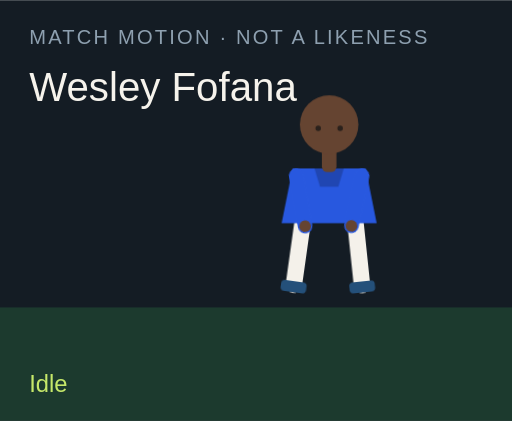
t = 0.00 s
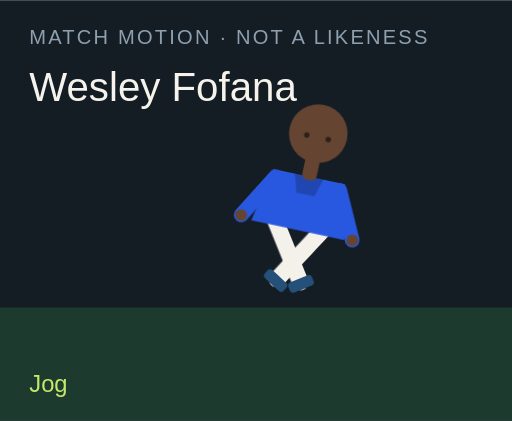
t = 1.50 s
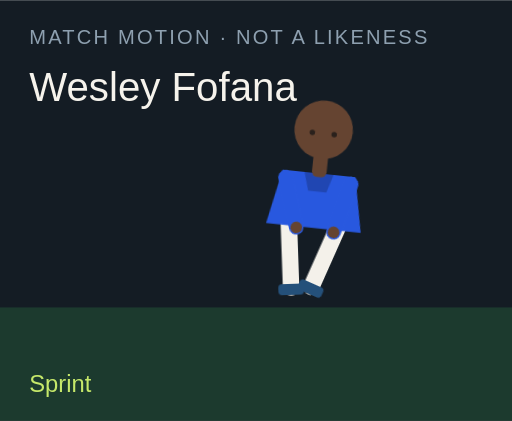
t = 3.00 s
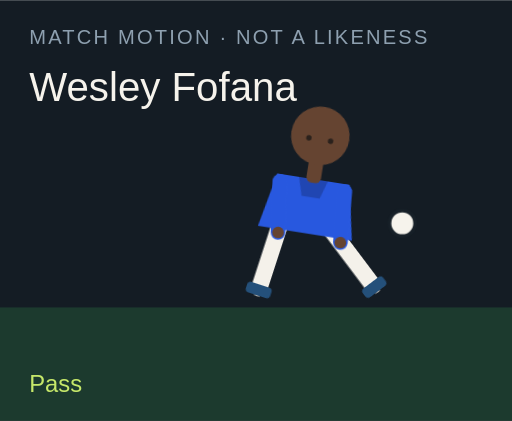
t = 4.50 s
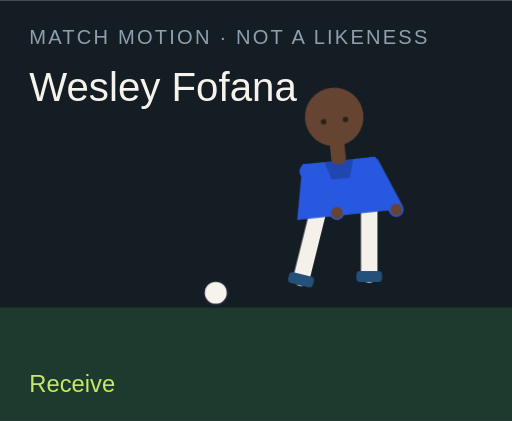
t = 6.00 s
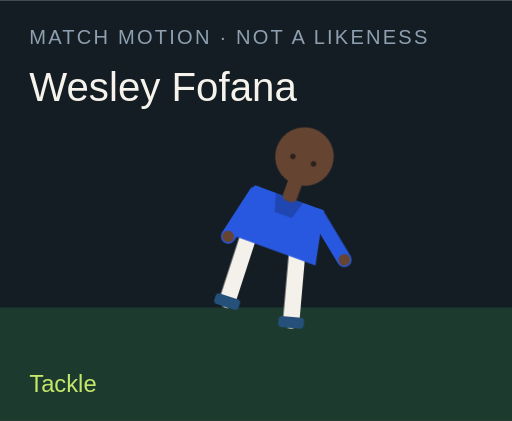
t = 7.50 s

The animated SVG that drew these frames (rendered in a browser with its animation timeline set to each time). Animation: 18 CSS @keyframes rules; one cycle of 9.00 s, repeats indefinitely.

<?xml version="1.0" encoding="UTF-8"?>
<svg xmlns="http://www.w3.org/2000/svg" viewBox="0 0 280 230" role="img">
  <style>@media (prefers-reduced-motion: reduce){animate,animateTransform{display:none}}</style>
  <rect width="280" height="230" fill="#141c24"/>
  <rect y="168" width="280" height="62" fill="#1c3a2e"/>
  <text x="16" y="24" fill="#8ea0b0" font-family="Arial,sans-serif" font-size="11" letter-spacing="1.2">MATCH MOTION · NOT A LIKENESS</text>
  <text x="16" y="55" fill="#f6f3ec" font-family="Impact,sans-serif" font-size="22">Wesley Fofana</text>
  <circle r="7" fill="#f6f3ec" stroke="#172028" stroke-width="2" id="motion-54264" cx="150" cy="160" opacity="0">
    
    
    
  </circle>
  <g transform="translate(132 40)">
    <g id="motion-54286" transform="rotate(0 48 90)">
      
      <g id="motion-54288" transform="translate(0 0)">
        
        <g transform="translate(34 78)"><g id="motion-54290" transform="rotate(8)"><path d="M0 0 V38" stroke="#f4f1ea" stroke-width="9" stroke-linecap="round"/><rect x="-7" y="36" width="14" height="6" rx="2" fill="#24507a"/></g></g>
        <g transform="translate(62 78)"><g id="motion-54292" transform="rotate(-6)"><path d="M0 0 V38" stroke="#f4f1ea" stroke-width="9" stroke-linecap="round"/><rect x="-7" y="36" width="14" height="6" rx="2" fill="#24507a"/></g></g>
        <path d="M28 52 h40 l6 30 H22 Z" fill="#2858df"/>
        <path d="M40 52 h16 l-3 10 H43 Z" fill="#000" opacity=".2"/>
        <g transform="translate(30 56)"><g id="motion-54294" transform="rotate(-10)"><path d="M0 0 V28" stroke="#2858df" stroke-width="8" stroke-linecap="round"/><circle cx="0" cy="28" r="3.2" fill="#654431"/></g></g>
        <g transform="translate(66 56)"><g id="motion-54296" transform="rotate(12)"><path d="M0 0 V28" stroke="#2858df" stroke-width="8" stroke-linecap="round"/><circle cx="0" cy="28" r="3.2" fill="#654431"/></g></g>
        <rect x="44" y="40" width="8" height="14" rx="3" fill="#654431"/>
        <circle cx="48" cy="28" r="16" fill="#654431"/>
        
        <circle cx="42" cy="30" r="1.5" fill="#2a211c"/><circle cx="54" cy="30" r="1.5" fill="#2a211c"/>
      </g>
    </g>
  </g>
  <text x="16" y="214" fill="#c6e86a" font-family="Arial,sans-serif" font-size="13" opacity="1" id="motion-54268">Idle</text><text x="16" y="214" fill="#c6e86a" font-family="Arial,sans-serif" font-size="13" opacity="0" id="motion-54270">Jog</text><text x="16" y="214" fill="#c6e86a" font-family="Arial,sans-serif" font-size="13" opacity="0" id="motion-54272">Sprint</text><text x="16" y="214" fill="#c6e86a" font-family="Arial,sans-serif" font-size="13" opacity="0" id="motion-54274">Dribble</text><text x="16" y="214" fill="#c6e86a" font-family="Arial,sans-serif" font-size="13" opacity="0" id="motion-54276">Pass</text><text x="16" y="214" fill="#c6e86a" font-family="Arial,sans-serif" font-size="13" opacity="0" id="motion-54278">Shoot</text><text x="16" y="214" fill="#c6e86a" font-family="Arial,sans-serif" font-size="13" opacity="0" id="motion-54280">Receive</text><text x="16" y="214" fill="#c6e86a" font-family="Arial,sans-serif" font-size="13" opacity="0" id="motion-54282">Tackle</text><text x="16" y="214" fill="#c6e86a" font-family="Arial,sans-serif" font-size="13" opacity="0" id="motion-54284">Point</text>
<style>@keyframes track-54265{0%{cx:150px}11.1%{cx:156px}22.2%{cx:164px}33.300000000000004%{cx:142px}44.4%{cx:190px}55.60000000000001%{cx:250px}66.7%{cx:118px}77.8%{cx:150px}88.9%{cx:150px}100%{cx:150px}}@keyframes track-54266{0%{cy:160px}11.1%{cy:158px}22.2%{cy:154px}33.300000000000004%{cy:156px}44.4%{cy:148px}55.60000000000001%{cy:96px}66.7%{cy:160px}77.8%{cy:160px}88.9%{cy:160px}100%{cy:160px}}@keyframes track-54267{0%{opacity:0}11.1%{opacity:0}22.2%{opacity:0}33.300000000000004%{opacity:1}44.4%{opacity:1}55.60000000000001%{opacity:1}66.7%{opacity:1}77.8%{opacity:0}88.9%{opacity:0}100%{opacity:0}}@keyframes track-54269{0%{opacity:1}11.1%{opacity:0}22.2%{opacity:0}33.300000000000004%{opacity:0}44.4%{opacity:0}55.60000000000001%{opacity:0}66.7%{opacity:0}77.8%{opacity:0}88.9%{opacity:0}100%{opacity:1}}@keyframes track-54271{0%{opacity:0}11.1%{opacity:1}22.2%{opacity:0}33.300000000000004%{opacity:0}44.4%{opacity:0}55.60000000000001%{opacity:0}66.7%{opacity:0}77.8%{opacity:0}88.9%{opacity:0}100%{opacity:0}}@keyframes track-54273{0%{opacity:0}11.1%{opacity:0}22.2%{opacity:1}33.300000000000004%{opacity:0}44.4%{opacity:0}55.60000000000001%{opacity:0}66.7%{opacity:0}77.8%{opacity:0}88.9%{opacity:0}100%{opacity:0}}@keyframes track-54275{0%{opacity:0}11.1%{opacity:0}22.2%{opacity:0}33.300000000000004%{opacity:1}44.4%{opacity:0}55.60000000000001%{opacity:0}66.7%{opacity:0}77.8%{opacity:0}88.9%{opacity:0}100%{opacity:0}}@keyframes track-54277{0%{opacity:0}11.1%{opacity:0}22.2%{opacity:0}33.300000000000004%{opacity:0}44.4%{opacity:1}55.60000000000001%{opacity:0}66.7%{opacity:0}77.8%{opacity:0}88.9%{opacity:0}100%{opacity:0}}@keyframes track-54279{0%{opacity:0}11.1%{opacity:0}22.2%{opacity:0}33.300000000000004%{opacity:0}44.4%{opacity:0}55.60000000000001%{opacity:1}66.7%{opacity:0}77.8%{opacity:0}88.9%{opacity:0}100%{opacity:0}}@keyframes track-54281{0%{opacity:0}11.1%{opacity:0}22.2%{opacity:0}33.300000000000004%{opacity:0}44.4%{opacity:0}55.60000000000001%{opacity:0}66.7%{opacity:1}77.8%{opacity:0}88.9%{opacity:0}100%{opacity:0}}@keyframes track-54283{0%{opacity:0}11.1%{opacity:0}22.2%{opacity:0}33.300000000000004%{opacity:0}44.4%{opacity:0}55.60000000000001%{opacity:0}66.7%{opacity:0}77.8%{opacity:1}88.9%{opacity:0}100%{opacity:0}}@keyframes track-54285{0%{opacity:0}11.1%{opacity:0}22.2%{opacity:0}33.300000000000004%{opacity:0}44.4%{opacity:0}55.60000000000001%{opacity:0}66.7%{opacity:0}77.8%{opacity:0}88.9%{opacity:1}100%{opacity:0}}@keyframes track-54287{0%{transform:rotate(0deg)}11.1%{transform:rotate(8deg)}22.2%{transform:rotate(16deg)}33.300000000000004%{transform:rotate(6deg)}44.4%{transform:rotate(4deg)}55.60000000000001%{transform:rotate(14deg)}66.7%{transform:rotate(-6deg)}77.8%{transform:rotate(34deg)}88.9%{transform:rotate(6deg)}100%{transform:rotate(0deg)}}@keyframes track-54289{0%{transform:translate(0px,0px)}11.1%{transform:translate(0px,-3px)}22.2%{transform:translate(0px,-6px)}33.300000000000004%{transform:translate(0px,-2px)}44.4%{transform:translate(0px,2px)}55.60000000000001%{transform:translate(0px,-4px)}66.7%{transform:translate(0px,1px)}77.8%{transform:translate(0px,10px)}88.9%{transform:translate(0px,-4px)}100%{transform:translate(0px,0px)}}@keyframes track-54291{0%{transform:rotate(8deg)}11.1%{transform:rotate(-26deg)}22.2%{transform:rotate(-42deg)}33.300000000000004%{transform:rotate(-8deg)}44.4%{transform:rotate(6deg)}55.60000000000001%{transform:rotate(12deg)}66.7%{transform:rotate(20deg)}77.8%{transform:rotate(-8deg)}88.9%{transform:rotate(4deg)}100%{transform:rotate(8deg)}}@keyframes track-54293{0%{transform:rotate(-6deg)}11.1%{transform:rotate(24deg)}22.2%{transform:rotate(38deg)}33.300000000000004%{transform:rotate(18deg)}44.4%{transform:rotate(-38deg)}55.60000000000001%{transform:rotate(-54deg)}66.7%{transform:rotate(6deg)}77.8%{transform:rotate(-22deg)}88.9%{transform:rotate(-8deg)}100%{transform:rotate(-6deg)}}@keyframes track-54295{0%{transform:rotate(-10deg)}11.1%{transform:rotate(24deg)}22.2%{transform:rotate(36deg)}33.300000000000004%{transform:rotate(-18deg)}44.4%{transform:rotate(10deg)}55.60000000000001%{transform:rotate(-24deg)}66.7%{transform:rotate(-30deg)}77.8%{transform:rotate(12deg)}88.9%{transform:rotate(14deg)}100%{transform:rotate(-10deg)}}@keyframes track-54297{0%{transform:rotate(12deg)}11.1%{transform:rotate(-20deg)}22.2%{transform:rotate(-32deg)}33.300000000000004%{transform:rotate(14deg)}44.4%{transform:rotate(-26deg)}55.60000000000001%{transform:rotate(18deg)}66.7%{transform:rotate(-22deg)}77.8%{transform:rotate(-6deg)}88.9%{transform:rotate(-96deg)}100%{transform:rotate(12deg)}}@media(prefers-reduced-motion:no-preference){#motion-54264{animation:track-54265 9s linear infinite both,track-54266 9s linear infinite both,track-54267 9s steps(1,end) infinite both}#motion-54268{animation:track-54269 9s steps(1,end) infinite both}#motion-54270{animation:track-54271 9s steps(1,end) infinite both}#motion-54272{animation:track-54273 9s steps(1,end) infinite both}#motion-54274{animation:track-54275 9s steps(1,end) infinite both}#motion-54276{animation:track-54277 9s steps(1,end) infinite both}#motion-54278{animation:track-54279 9s steps(1,end) infinite both}#motion-54280{animation:track-54281 9s steps(1,end) infinite both}#motion-54282{animation:track-54283 9s steps(1,end) infinite both}#motion-54284{animation:track-54285 9s steps(1,end) infinite both}#motion-54286{animation:track-54287 9s linear infinite both}#motion-54288{animation:track-54289 9s linear infinite both}#motion-54290{animation:track-54291 9s linear infinite both}#motion-54292{animation:track-54293 9s linear infinite both}#motion-54294{animation:track-54295 9s linear infinite both}#motion-54296{animation:track-54297 9s linear infinite both}}</style></svg>
